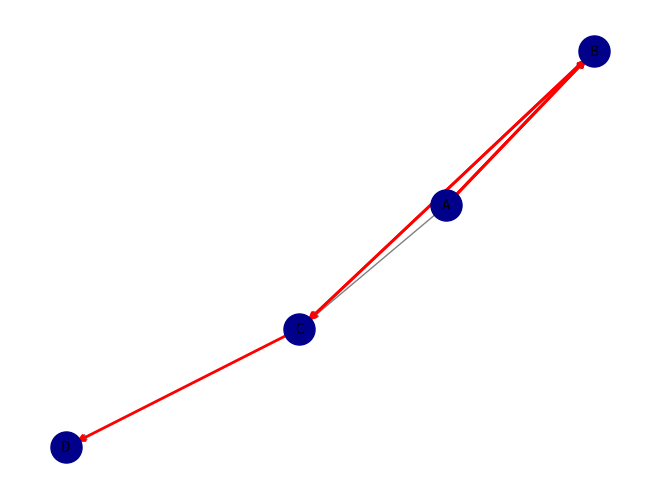

Recreate this plot in Python.
# Brandon Cazares
# CECS 427 Sec 1
# Professor Morales Ponce
# Graphs Assignment #1
# Due Date: 2/6/2025
import networkx as nx
import matplotlib.pyplot as plt
import json

# We're going to implement our GraphManager class
class GraphManager:
    def __init__(self):
        self.graph = nx.DiGraph()

    # we're going to add our edges to our graph
    def add_edges(self, edges):
            """Add edges to the graph"""
            for edge in edges:
                if len(edge) == 3:
                    u, v, weight = edge
                    self.graph.add_edge(u, v, weight=weight)
                else:
                    self.graph.add_edge(*edge)
    # next, we're going to save our graphs to our file.
    def save_to_file(self, filename):
            """Save the graph to a file in JSON format."""
            data = nx.node_link_data(self.graph)
            with open(filename, 'w') as file:
                json.dump(data, file)
    # after this, we're going to load our data from the file.
    def load_from_file(self, filename):
            """Load a graph from a file"""
            with open(filename, 'r') as file:
                data = json.load(file)
                self.graph = nx.node_link_graph(data)

    # we'll compute our shortest paths from a speciifed source node.
    def compute_shortest_paths(self, source):
        """Compute shortest paths from a specified source node."""
        try:
            return nx.single_source_dijkstra_path(self.graph, source)
        except nx.NetworkXNoPath:
            print(f"No paths found from source node {source}.")
            return {}
    # we'll visualize the graph with optional shortest paths when highlighted.
    def visualize(self, shortest_paths=None):
        """Visualize the graph with optional shortest paths highlighted."""
        pos = nx.spring_layout(self.graph)

        # Draw the graph
        nx.draw(self.graph, pos, with_labels=True, node_color='darkblue', edge_color='gray', node_size=500, font_size=10)

        if shortest_paths:
            # Highlight shortest paths
            for path in shortest_paths.values():
                # our edges are highlighted as a path and then zipped
                edges = list(zip(path, path[1:]))
                nx.draw_networkx_edges(
                    self.graph, pos, edgelist=edges, edge_color='red', width=2
                )

        plt.show()
# Example Usage
def main():
    gm = GraphManager()

    # Add edges
    edges = [("A", "B", 2), ("A", "C", 5), ("B", "C", 1), ("C", "D", 3)]
    gm.add_edges(edges)

    # Save to file
    gm.save_to_file("graph.json")

    # Load from file
    gm.load_from_file("graph.json")

    # Compute shortest paths from a source node
    source_node = "A"
    shortest_paths = gm.compute_shortest_paths(source_node)
    print(f"Shortest paths from {source_node}: {shortest_paths}")

    # Visualize the graph and shortest paths
    gm.visualize(shortest_paths)

if __name__ == "__main__":
    main()
